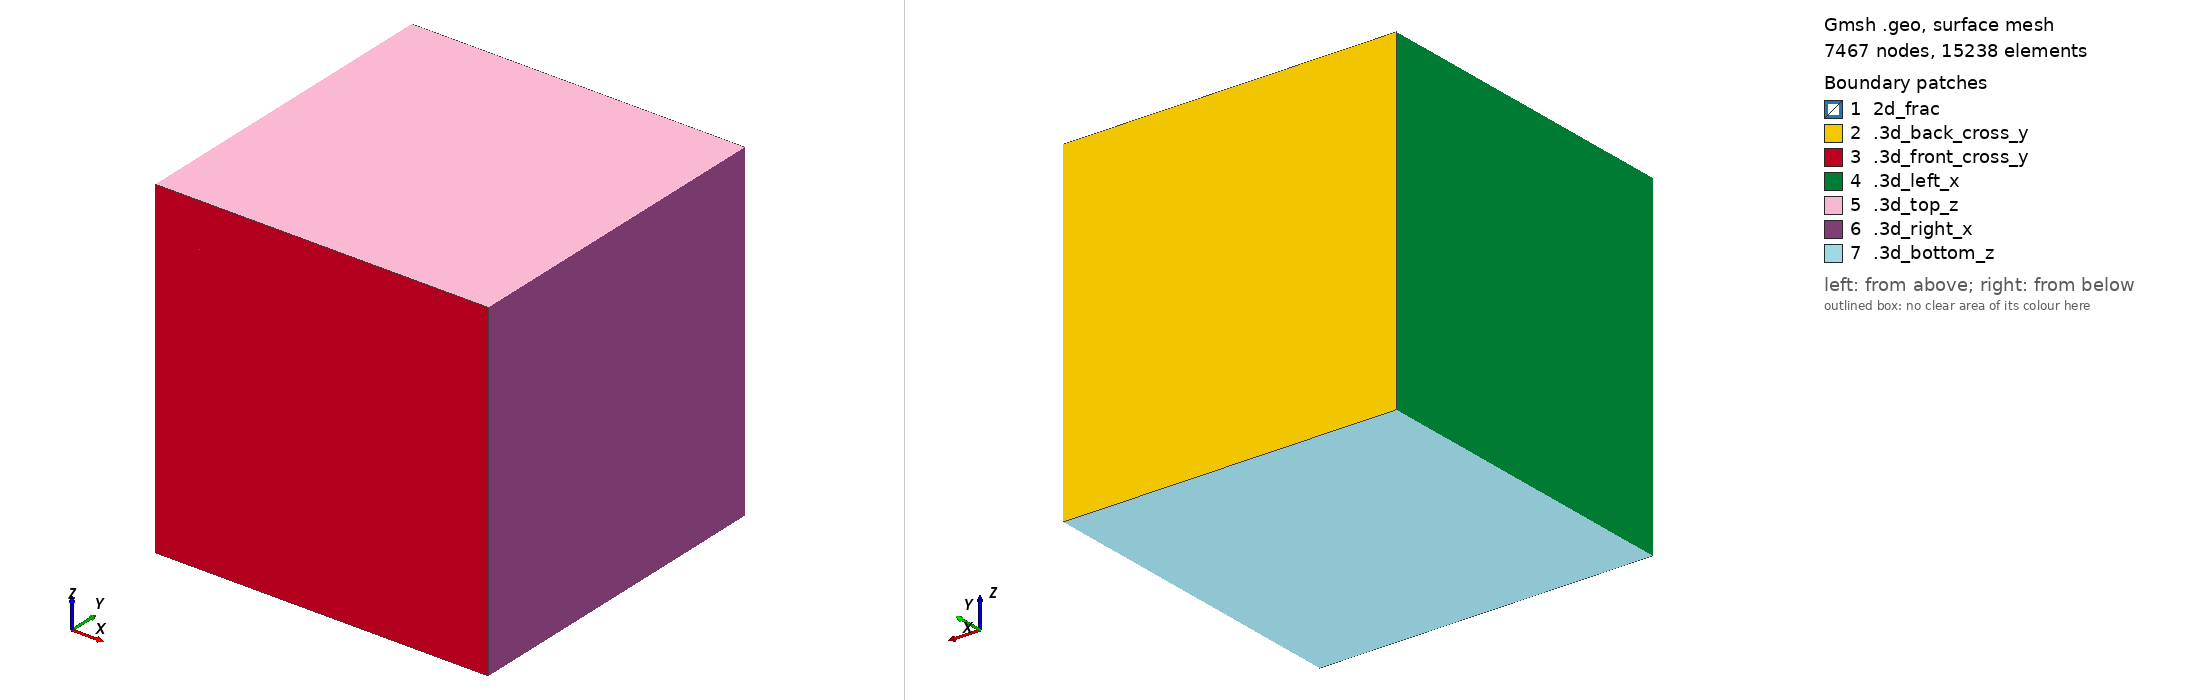

Gmsh geometry script, surface-meshed: 7467 nodes, 15238 surface elements. Boundary patches (legend numbers): 1 2d_frac, 2 .3d_back_cross_y, 3 .3d_front_cross_y, 4 .3d_left_x, 5 .3d_top_z, 6 .3d_right_x, 7 .3d_bottom_z. Left view from above one corner, right view from below the opposite corner. Legend entries are the model's physical surfaces. The drawing asked Gmsh for element sizes between 1% and 20% of the model's largest extent; the script's own settings can give other sizes.

=== mesh.geo (drawn) ===
step = 0.0378;
Point(1) = {0, 0, 0, step};
Point(2) = {1, 0, 0, step};
Point(3) = {1, 0, 1, step};
Point(4) = {0, 0, 1, step};
Point(5) = {0, 1, 1, step};
Point(6) = {1, 1, 1, step};
Point(7) = {0, 1, 0, step};
Point(8) = {1, 1, 0, step};
Point(9) = {0.5, 0, 0.5, step};
Point(10) = {0.5, 1, 0.5, step};
Line(1) = {4, 1};
Line(2) = {1, 9};
Line(3) = {9, 4};
Line(4) = {4, 3};
Line(5) = {3, 9};
Line(6) = {9, 2};
Line(7) = {2, 3};
Line(8) = {2, 1};
Line(9) = {1, 7};
Line(10) = {7, 5};
Line(11) = {4, 5};
Line(12) = {7, 10};
Line(13) = {10, 5};
Line(14) = {5, 6};
Line(15) = {6, 10};
Line(16) = {10, 8};
Line(17) = {8, 6};
Line(18) = {8, 7};
Line(19) = {6, 3};
Line(20) = {2, 8};
Line(21) = {10, 9};
Line Loop(22) = {12, 21, -2, 9};
Plane Surface(23) = {22};
Line Loop(24) = {15, 21, -5, -19};
Plane Surface(25) = {24};
Line Loop(26) = {13, -11, -3, -21};
Plane Surface(27) = {26};
Line Loop(28) = {21, 6, 20, -16};
Plane Surface(29) = {28};
Line Loop(30) = {12, 16, 18};
Plane Surface(31) = {30};
Line Loop(32) = {15, 16, 17};
Plane Surface(33) = {32};
Line Loop(34) = {15, 13, 14};
Plane Surface(35) = {34};
Line Loop(36) = {13, -10, 12};
Plane Surface(37) = {36};
Line Loop(38) = {3, 4, 5};
Plane Surface(39) = {38};
Line Loop(40) = {5, 6, 7};
Plane Surface(41) = {40};
Line Loop(42) = {6, 8, 2};
Plane Surface(43) = {42};
Line Loop(44) = {3, 1, 2};
Plane Surface(45) = {44};
Line Loop(46) = {11, -10, -9, -1};
Plane Surface(47) = {46};
Line Loop(48) = {11, 14, 19, -4};
Plane Surface(49) = {48};
Line Loop(50) = {17, 19, -7, 20};
Plane Surface(51) = {50};
Line Loop(52) = {18, -9, -8, 20};
Plane Surface(53) = {52};
Surface Loop(54) = {23, 29, 31, 53, 43};
Volume(55) = {54};
Surface Loop(56) = {33, 51, 41, 29, 25};
Volume(57) = {56};
Surface Loop(58) = {35, 49, 39, 27, 25};
Volume(59) = {58};
Surface Loop(60) = {37, 47, 45, 23, 27};
Volume(61) = {60};

Physical Line("1d_channel") = {21};
Physical Surface("2d_frac") = {23, 25, 29, 27};
Physical Volume("3d_cube") = {55, 61, 59, 57};

Physical Surface(".3d_top_z") = {49};
Physical Surface(".3d_bottom_z") = {53};
Physical Surface(".3d_front_cross_y") = { 41, 43, 45, 39};
Physical Surface(".3d_back_cross_y") = { 37, 35, 31, 33};
Physical Surface(".3d_left_x") = {47};
Physical Surface(".3d_right_x") = {51};
Physical Line(".2d_top_z") = {11, 19};
Physical Line(".2d_bottom_z") = {9, 20};
Physical Line(".2d_front_y") = {2,3,5,6};
Physical Line(".2d_back_y") = {12, 15, 13, 16};
Physical Point(".1d_front_y") = {9};
Physical Point(".1d_back_y") = {10};
